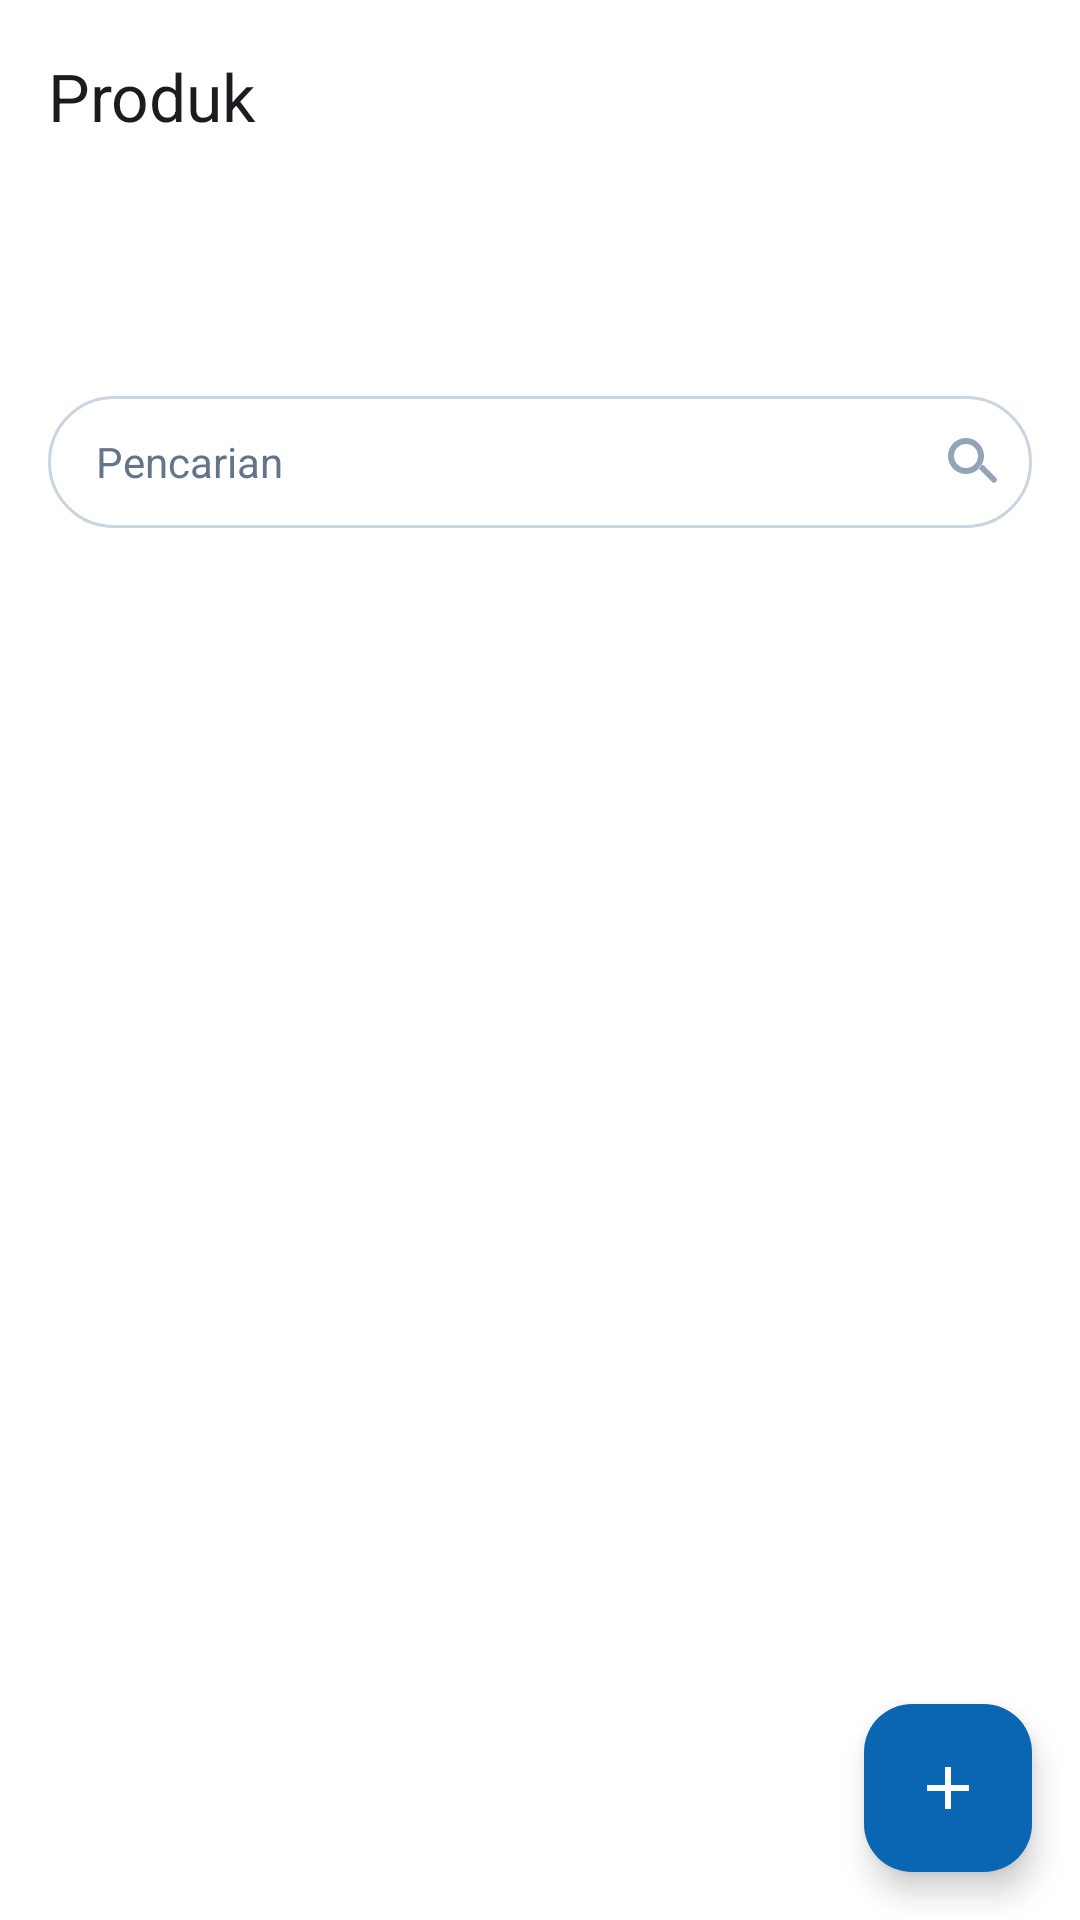

Write the Android layout XML for this screen, with the resource values it uses.
<!-- AndroidManifest.xml: application theme AppTheme -->
<!-- res/layout/activity_produk_list.xml -->
<?xml version="1.0" encoding="utf-8"?>
<androidx.coordinatorlayout.widget.CoordinatorLayout xmlns:android="http://schemas.android.com/apk/res/android"
    xmlns:app="http://schemas.android.com/apk/res-auto"
    android:layout_width="match_parent"
    android:layout_height="match_parent"
    android:background="@color/surface_white">

    <com.google.android.material.appbar.AppBarLayout
        android:layout_width="match_parent"
        android:layout_height="wrap_content"
        app:elevation="0dp">

        <androidx.appcompat.widget.Toolbar
            android:id="@+id/toolbar"
            android:layout_width="match_parent"
            android:layout_height="?attr/actionBarSize"
            android:background="@color/surface_white"
            app:title="@string/tab_produk" />
    </com.google.android.material.appbar.AppBarLayout>

    <androidx.core.widget.NestedScrollView
        android:layout_width="match_parent"
        android:layout_height="match_parent"
        android:fillViewport="true"
        app:layout_behavior="@string/appbar_scrolling_view_behavior">

        <LinearLayout
            android:layout_width="match_parent"
            android:layout_height="wrap_content"
            android:orientation="vertical"
            android:paddingStart="16dp"
            android:paddingEnd="16dp">

            
            <HorizontalScrollView
                android:layout_width="match_parent"
                android:layout_height="wrap_content"
                android:layout_marginTop="16dp"
                android:clipToPadding="false"
                android:scrollbars="none">

                <LinearLayout
                    android:id="@+id/kategori_chips"
                    android:layout_width="wrap_content"
                    android:layout_height="36dp"
                    android:orientation="horizontal" />
            </HorizontalScrollView>

            
            <FrameLayout
                android:layout_width="match_parent"
                android:layout_height="44dp"
                android:layout_marginTop="16dp"
                android:layout_marginBottom="16dp"
                android:background="@drawable/bg_search_field">

                <EditText
                    android:id="@+id/search_edit"
                    android:layout_width="match_parent"
                    android:layout_height="match_parent"
                    android:background="@null"
                    android:hint="@string/pencarian"
                    android:inputType="text"
                    android:paddingStart="16dp"
                    android:paddingEnd="44dp"
                    android:textColor="@color/text_primary"
                    android:textColorHint="@color/text_tertiary"
                    android:textSize="14sp" />

                <ImageView
                    android:layout_width="24dp"
                    android:layout_height="24dp"
                    android:layout_gravity="end|center_vertical"
                    android:layout_marginEnd="8dp"
                    android:importantForAccessibility="no"
                    android:src="@drawable/ic_search" />
            </FrameLayout>

            
            <androidx.recyclerview.widget.RecyclerView
                android:id="@+id/produk_grid"
                android:layout_width="match_parent"
                android:layout_height="wrap_content"
                android:clipToPadding="false"
                android:paddingBottom="96dp"
                app:layoutManager="androidx.recyclerview.widget.GridLayoutManager"
                app:spanCount="2" />

            
            <LinearLayout
                android:id="@+id/empty_state"
                android:layout_width="match_parent"
                android:layout_height="wrap_content"
                android:gravity="center_horizontal"
                android:orientation="vertical"
                android:visibility="gone">

                <ImageView
                    android:layout_width="180dp"
                    android:layout_height="154dp"
                    android:layout_marginTop="40dp"
                    android:importantForAccessibility="no"
                    android:scaleType="fitCenter"
                    android:src="@drawable/ic_empty_state" />

                <TextView
                    android:layout_width="wrap_content"
                    android:layout_height="wrap_content"
                    android:layout_marginTop="24dp"
                    android:text="@string/produk_belum_tersedia"
                    android:textColor="@color/text_primary"
                    android:textSize="14sp"
                    android:textStyle="bold" />

                <TextView
                    android:layout_width="match_parent"
                    android:layout_height="wrap_content"
                    android:layout_marginTop="4dp"
                    android:gravity="center"
                    android:text="@string/empty_state_subtitle"
                    android:textColor="@color/text_secondary"
                    android:textSize="12sp" />
            </LinearLayout>
        </LinearLayout>
    </androidx.core.widget.NestedScrollView>

    <com.google.android.material.floatingactionbutton.FloatingActionButton
        android:id="@+id/fab_tambah"
        android:layout_width="wrap_content"
        android:layout_height="wrap_content"
        android:layout_gravity="bottom|end"
        android:layout_margin="16dp"
        android:backgroundTint="@color/brand_primary"
        android:contentDescription="@string/tambah_produk"
        android:src="@drawable/ic_add"
        app:tint="@color/surface_white" />

</androidx.coordinatorlayout.widget.CoordinatorLayout>
<!-- resources referenced by this layout -->
<resources>
  <color name="brand_primary">#0A66B2</color>
  <color name="surface_white">#FFFFFF</color>
  <color name="text_primary">#101828</color>
  <color name="text_secondary">#475569</color>
  <color name="text_tertiary">#64748B</color>
  <!-- drawable bg_search_field (drawable) -->
  <?xml version="1.0" encoding="utf-8"?>
  <shape xmlns:android="http://schemas.android.com/apk/res/android" android:shape="rectangle">
      <solid android:color="@color/surface_white" />
      <stroke android:width="1dp" android:color="@color/border_medium" />
      <corners android:radius="24dp" />
  </shape>
  <!-- drawable ic_add (drawable) -->
  <?xml version="1.0" encoding="utf-8"?>
  <vector xmlns:android="http://schemas.android.com/apk/res/android"
      android:width="24dp"
      android:height="24dp"
      android:viewportWidth="24"
      android:viewportHeight="24">
      
      <path
          android:fillColor="#FFFFFF"
          android:pathData="M11,5h2v6h6v2h-6v6h-2v-6H5v-2h6z" />
  </vector>
  <!-- drawable ic_empty_state (drawable) -->
  <?xml version="1.0" encoding="utf-8"?>
  <vector xmlns:android="http://schemas.android.com/apk/res/android"
      android:width="180dp"
      android:height="154dp"
      android:viewportWidth="150"
      android:viewportHeight="128">
      
      <path
          android:fillColor="#F1F4F8"
          android:pathData="M75,4L139,40L139,88L75,124L11,88L11,40Z" />
      <path
          android:fillColor="#E2E8F0"
          android:pathData="M75,4L139,40L75,76L11,40Z" />
      <path
          android:fillColor="#CBD5E1"
          android:pathData="M75,76L139,40L139,88L75,124Z" />
      <path
          android:fillColor="#94A3B8"
          android:pathData="M75,76L75,124L11,88L11,40Z" />
      <path
          android:fillColor="#F1F4F8"
          android:pathData="M43,22L107,58L107,70L43,34Z" />
  </vector>
  <!-- drawable ic_search (drawable) -->
  <?xml version="1.0" encoding="utf-8"?>
  <vector xmlns:android="http://schemas.android.com/apk/res/android"
      android:width="24dp"
      android:height="24dp"
      android:viewportWidth="24"
      android:viewportHeight="24">
      
      <path
          android:fillColor="#94A3B8"
          android:pathData="M10,4a6,6 0 1,0 0,12a6,6 0 0,0 0,-12zM10,6a4,4 0 1,1 0,8a4,4 0 0,1 0,-8zM14.7,13.3a1,1 0 0,1 1.4,0l4,4a1,1 0 0,1 -1.4,1.4l-4,-4a1,1 0 0,1 0,-1.4z" />
  </vector>
  <string name="empty_state_subtitle">Anda belum melakukan pengelolaan data produk. Silahkan tambahkan sekarang.</string>
  <string name="pencarian">Pencarian</string>
  <string name="produk_belum_tersedia">Produk belum tersedia</string>
  <string name="tab_produk">Produk</string>
  <string name="tambah_produk">Tambah produk</string>
  <style name="AppTheme" parent="Theme.Material3.DayNight.NoActionBar">
          <item name="colorPrimary">@color/brand_primary</item>
          <item name="colorOnPrimary">@color/surface_white</item>
          <item name="colorSecondary">@color/brand_primary</item>
          <item name="android:windowBackground">@color/surface_white</item>
      </style>
  <color name="border_medium">#CBD5E1</color>
</resources>
